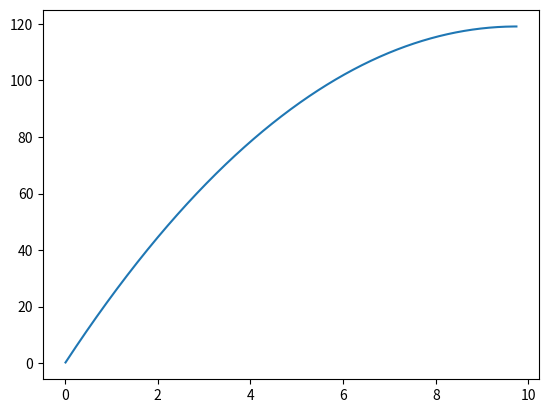

The matplotlib source for this figure:
import matplotlib.pyplot as plt
import numpy as np

V = 25 #m/s
masse = 1400 #kg
L = 0.8*V**2
tørrasfalt = 0.7
våtasfalt = 0.25
N=masse*9.81
Rtørr = tørrasfalt*N
Rvåt = våtasfalt*N

a=(-L-Rvåt)/masse
sekunder = 0
meter = 0
m = []
v = []
s = []
while V > 0:
    meter += V*0.01
    m.append(meter)
    V += a*0.01
    v.append(V)
    L = 0.8*V**2
    a=(-L-Rvåt)/masse
    sekunder += 0.01
    s.append(sekunder)

print(f'den bremset i {meter} meter, i {sekunder} sekunder')
yverdier = np.array(m)
xverdier = np.array(s)
plt.plot(xverdier, yverdier)
plt.show()
